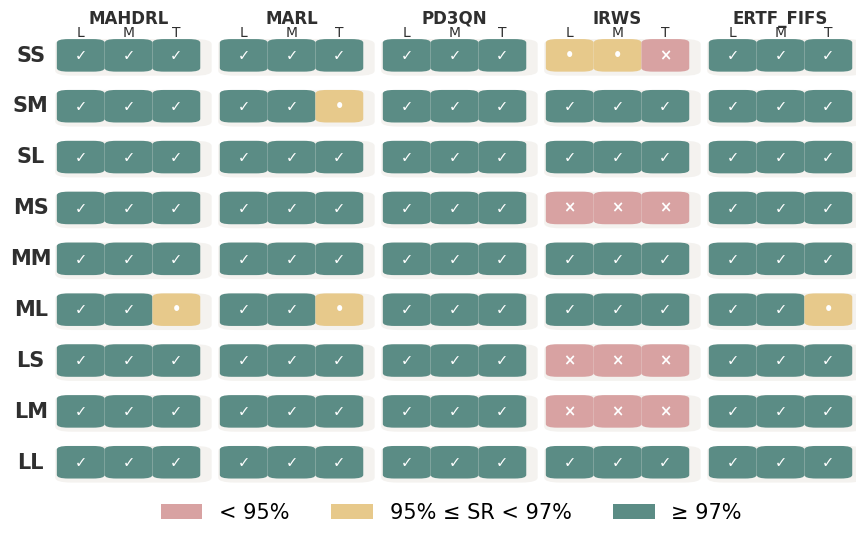

This chart was generated by the following Python code: (Note: this script raises an exception after producing the figure.)
import numpy as np
import matplotlib.pyplot as plt
from matplotlib.patches import FancyBboxPatch, Patch
from matplotlib.font_manager import FontProperties

symbol_font = FontProperties(family='DejaVu Sans')

# =========================
# 1. 数据
# =========================
scenarios = ['SS', 'SM', 'SL', 'MS', 'MM', 'ML', 'LS', 'LM', 'LL']
algorithms = ['MAHDRL', 'MARL', 'PD3QN', 'IRWS', 'ERTF_FIFS']

# Loose
data_loose = np.array([
    [0.996666667, 0.997333, 1.000000, 0.964000, 0.996667],  # SS
    [0.990000000, 0.992667, 1.000000, 0.999333, 0.991333],  # SM
    [0.990667000, 0.993333, 1.000000, 1.000000, 0.994667],  # SL
    [0.997333000, 1.000000, 1.000000, 0.900000, 1.000000],  # MS
    [0.995333000, 0.991333, 1.000000, 0.998000, 0.991333],  # MM
    [0.993333000, 0.994000, 1.000000, 1.000000, 0.994000],  # ML
    [0.998667000, 1.000000, 1.000000, 0.944000, 1.000000],  # LS
    [0.998000000, 0.998000, 1.000000, 0.936000, 0.999333],  # LM
    [0.993333000, 0.996000, 0.999333, 0.996000, 0.992667],  # LL
])

# Medium
data_medium = np.array([
    [0.994000, 0.996000, 1.000000, 0.960667, 0.994000],  # SS
    [0.975333, 0.981333, 1.000000, 0.999333, 0.982667],  # SM
    [0.982000, 0.985333, 1.000000, 1.000000, 0.984667],  # SL
    [0.998667, 1.000000, 0.999333, 0.875333, 0.999333],  # MS
    [0.987333, 0.988667, 1.000000, 0.992667, 0.982667],  # MM
    [0.974000, 0.986667, 1.000000, 0.999333, 0.977333],  # ML
    [0.996000, 1.000000, 1.000000, 0.932000, 1.000000],  # LS
    [0.990667, 0.996667, 1.000000, 0.918000, 0.996667],  # LM
    [0.984000, 0.985333333, 1.000000, 0.993333, 0.986667],  # LL
])

# Tight
data_tight = np.array([
    [0.986667, 0.992000, 1.000000, 0.937333, 0.988000],  # SS
    [0.973333, 0.969333, 0.999333, 0.997333, 0.974667],  # SM
    [0.972000, 0.974667, 1.000000, 1.000000, 0.973333],  # SL
    [0.988667, 0.999333, 0.999333, 0.854000, 0.998000],  # MS
    [0.970000, 0.982667, 1.000000, 0.992667, 0.976667],  # MM
    [0.966667, 0.966000, 1.000000, 0.998667, 0.965333],  # ML
    [0.980667, 0.999333, 1.000000, 0.922667, 1.000000],  # LS
    [0.991333, 0.998667, 0.998667, 0.892000, 0.993333],  # LM
    [0.970667, 0.972667, 0.998000, 0.990667, 0.980667],  # LL
])

# Loose
# data_loose = np.array([
#     [1.00, 1.00, 1.00, 0.96, 1.00],  # SS
#     [0.99, 0.99, 1.00, 1.00, 0.99],  # SM
#     [0.99, 0.99, 1.00, 1.00, 0.99],  # SL
#     [1.00, 1.00, 1.00, 0.90, 1.00],  # MS
#     [1.00, 0.99, 1.00, 1.00, 0.99],  # MM
#     [0.99, 0.99, 1.00, 1.00, 0.99],  # ML
#     [1.00, 1.00, 1.00, 0.94, 1.00],  # LS
#     [1.00, 1.00, 1.00, 0.94, 1.00],  # LM
#     [0.99, 1.00, 1.00, 1.00, 0.99],  # LL
# ])
#
# # Medium
# data_medium = np.array([
#     [0.99, 1.00, 1.00, 0.96, 0.99],  # SS
#     [0.98, 0.98, 1.00, 1.00, 0.98],  # SM
#     [0.98, 0.99, 1.00, 1.00, 0.98],  # SL
#     [1.00, 1.00, 1.00, 0.88, 1.00],  # MS
#     [0.99, 0.99, 1.00, 0.99, 0.98],  # MM
#     [0.97, 0.99, 1.00, 1.00, 0.98],  # ML
#     [1.00, 1.00, 1.00, 0.93, 1.00],  # LS
#     [0.99, 1.00, 1.00, 0.92, 1.00],  # LM
#     [0.98, 0.99, 1.00, 0.99, 0.99],  # LL
# ])
#
# # Tight
# data_tight = np.array([
#     [0.99, 0.99, 1.00, 0.94, 0.99],  # SS
#     [0.97, 0.97, 1.00, 1.00, 0.97],  # SM
#     [0.97, 0.97, 1.00, 1.00, 0.97],  # SL
#     [0.99, 1.00, 1.00, 0.85, 1.00],  # MS
#     [0.97, 0.98, 1.00, 0.99, 0.98],  # MM
#     [0.97, 0.97, 1.00, 1.00, 0.97],  # ML
#     [0.98, 1.00, 1.00, 0.92, 1.00],  # LS
#     [0.99, 1.00, 1.00, 0.89, 0.99],  # LM
#     [0.97, 0.97, 1.00, 0.99, 0.98],  # LL
# ])


# 左到右顺序：Loose / Medium / Tight
datasets = [data_loose, data_medium, data_tight]
dataset_short_labels = ['L', 'M', 'T']

# =========================
# 2. 阈值与状态编码
# 0 -> <95%
# 1 -> [95%, 97%)
# 2 -> >=97%
# =========================
thr95 = 0.95
thr97 = 0.97

def encode_state(data, thr95=0.95, thr97=0.97):
    state = np.zeros_like(data, dtype=int)
    state[(data >= thr95) & (data < thr97)] = 1
    state[data >= thr97] = 2
    return state

states = [encode_state(d, thr95, thr97) for d in datasets]

# =========================
# 3. 画图风格
# =========================
plt.rcParams['font.family'] = ['Times New Roman']
plt.rcParams['axes.unicode_minus'] = False
plt.rcParams['pdf.fonttype'] = 42
plt.rcParams['ps.fonttype'] = 42

bg_color = '#FFFFFF'
color_fail = '#D8A2A2'      # <95%
color_95 = '#E7C98B'        # 95%~97%
color_97 = '#5B8C85'        # >=97%
shadow_color = '#D8D2C8'
text_dark = '#2F2F2F'
subtle_text = '#777777'

n_rows = len(scenarios)
n_cols = len(algorithms)

fig, ax = plt.subplots(figsize=(8.8, 5.6), dpi=300, facecolor=bg_color)
ax.set_facecolor(bg_color)

# =========================
# 4. 参数：每个大格子拆成 3 个小块
# =========================
group_w = 0.92
group_h = 0.68
rounding = 0.10

inner_pad_x = 0.04
inner_gap = 0.04
sub_w = (group_w - 2 * inner_pad_x - 2 * inner_gap) / 3
sub_h = 0.60

# 三个小块中心相对大格子中心的偏移
x_offsets = np.array([
    -group_w / 2 + inner_pad_x + sub_w / 2,
    -group_w / 2 + inner_pad_x + sub_w / 2 + (sub_w + inner_gap),
    -group_w / 2 + inner_pad_x + sub_w / 2 + 2 * (sub_w + inner_gap),
])

# =========================
# 5. 绘制三分格矩阵
# =========================
for i in range(n_rows):
    for j in range(n_cols):
        x = j
        y = i

        # 整组阴影
        shadow = FancyBboxPatch(
            (x - group_w / 2 + 0.03, y - group_h / 2 + 0.04),
            group_w, group_h,
            boxstyle=f"round,pad=0.02,rounding_size={rounding}",
            linewidth=0,
            facecolor=shadow_color,
            alpha=0.28,
            zorder=1
        )
        ax.add_patch(shadow)

        # 三个子块：L / M / T
        for k in range(3):
            s = states[k][i, j]

            if s == 0:
                color = color_fail
                mark = '×'
            elif s == 1:
                color = color_95
                mark = '•'
            else:
                color = color_97
                mark = '✓'

            sub_x_center = x + x_offsets[k]

            box = FancyBboxPatch(
                (sub_x_center - sub_w / 2, y - sub_h / 2),
                sub_w, sub_h,
                boxstyle="round,pad=0.02,rounding_size=0.07",
                linewidth=0,
                facecolor=color,
                zorder=2
            )
            ax.add_patch(box)

            ax.text(
                sub_x_center, y, mark,
                ha='center', va='center',
                fontsize=10.5, fontweight='bold',
                color='white', zorder=3,
                fontproperties=symbol_font
            )


# =========================
# 6. 坐标文字
# =========================
# 顶部算法名
for j, alg in enumerate(algorithms):
    ax.text(
        j, -0.72, alg,
        ha='center', va='center',
        fontsize=12, fontweight='bold',
        color=text_dark
    )

# 每列顶部增加 L / M / T 提示
for j in range(n_cols):
    for k, lab in enumerate(dataset_short_labels):
        ax.text(
            j + x_offsets[k], -0.44, lab,
            ha='center', va='center',
            fontsize=10, color=text_dark
        )

# 左侧场景名
for i, sc in enumerate(scenarios):
    ax.text(
        -0.60, i,
        sc,
        ha='center', va='center',
        fontsize=15, fontweight='bold',
        color=text_dark
    )

# =========================
# 7. 图例
# =========================
legend_handles = [
    Patch(facecolor=color_fail, edgecolor='none', label='< 95%'),
    Patch(facecolor=color_95, edgecolor='none', label='95% ≤ SR < 97%'),
    Patch(facecolor=color_97, edgecolor='none', label='≥ 97%'),
]

ax.legend(
    handles=legend_handles,
    loc='upper center',
    bbox_to_anchor=(0.5, 0.01),
    ncol=3,
    frameon=False,
    fontsize=15
)

# =========================
# 8. 范围与清理
# =========================
ax.set_xlim(-0.50, n_cols - 1 + 0.46)
ax.set_ylim(n_rows - 1 + 0.52, -0.88)

ax.set_xticks([])
ax.set_yticks([])

for spine in ax.spines.values():
    spine.set_visible(False)

plt.tight_layout(rect=[0.005, 0.01, 0.997, 0.995])

# =========================
# 9. 保存为 PDF
# =========================
plt.savefig(
    '../outputs/figures/success_rate_LMT.pdf',
    format='pdf',
    bbox_inches='tight',
    pad_inches=0.0
)
plt.show()

# # =========================
# # 6. 坐标文字
# # =========================
# # 顶部算法名
# for j, alg in enumerate(algorithms):
#     ax.text(
#         j, -0.82, alg,
#         ha='center', va='center',
#         fontsize=12, fontweight='bold',
#         color=text_dark
#     )
#
# # 每列顶部增加 L / M / T 提示
# for j in range(n_cols):
#     for k, lab in enumerate(dataset_short_labels):
#         ax.text(
#             j + x_offsets[k], -0.43, lab,
#             ha='center', va='center',
#             fontsize=10, color=text_dark
#         )
#
# # 左侧场景名
# for i, sc in enumerate(scenarios):
#     ax.text(
#         -0.60, i,
#         sc,
#         ha='center', va='center',
#         fontsize=15, fontweight='bold',
#         color=text_dark
#     )
#
# # =========================
# # 7. 图例
# # =========================
# legend_handles = [
#     Patch(facecolor=color_fail, edgecolor='none', label='< 95%'),
#     Patch(facecolor=color_95, edgecolor='none', label='95% ≤ SR < 97%'),
#     Patch(facecolor=color_97, edgecolor='none', label='≥ 97%'),
# ]
#
# ax.legend(
#     handles=legend_handles,
#     loc='upper center',
#     bbox_to_anchor=(0.5, 0.03),
#     ncol=3,
#     frameon=False,
#     fontsize=15
# )
#
# # =========================
# # 8. 范围与清理
# # =========================
# ax.set_xlim(-0.88, n_cols - 1 + 0.58)
# ax.set_ylim(n_rows - 1 + 0.72, -1.02)
#
# ax.set_xticks([])
# ax.set_yticks([])
#
# for spine in ax.spines.values():
#     spine.set_visible(False)
#
# plt.tight_layout(rect=[0.01, 0.03, 0.995, 0.985])
#
# # =========================
# # 9. 保存为 PDF
# # =========================
# plt.savefig(
#     'success_rate_LMT.pdf',
#     format='pdf',
#     bbox_inches='tight',
#     pad_inches=0.002
# )
# plt.show()
